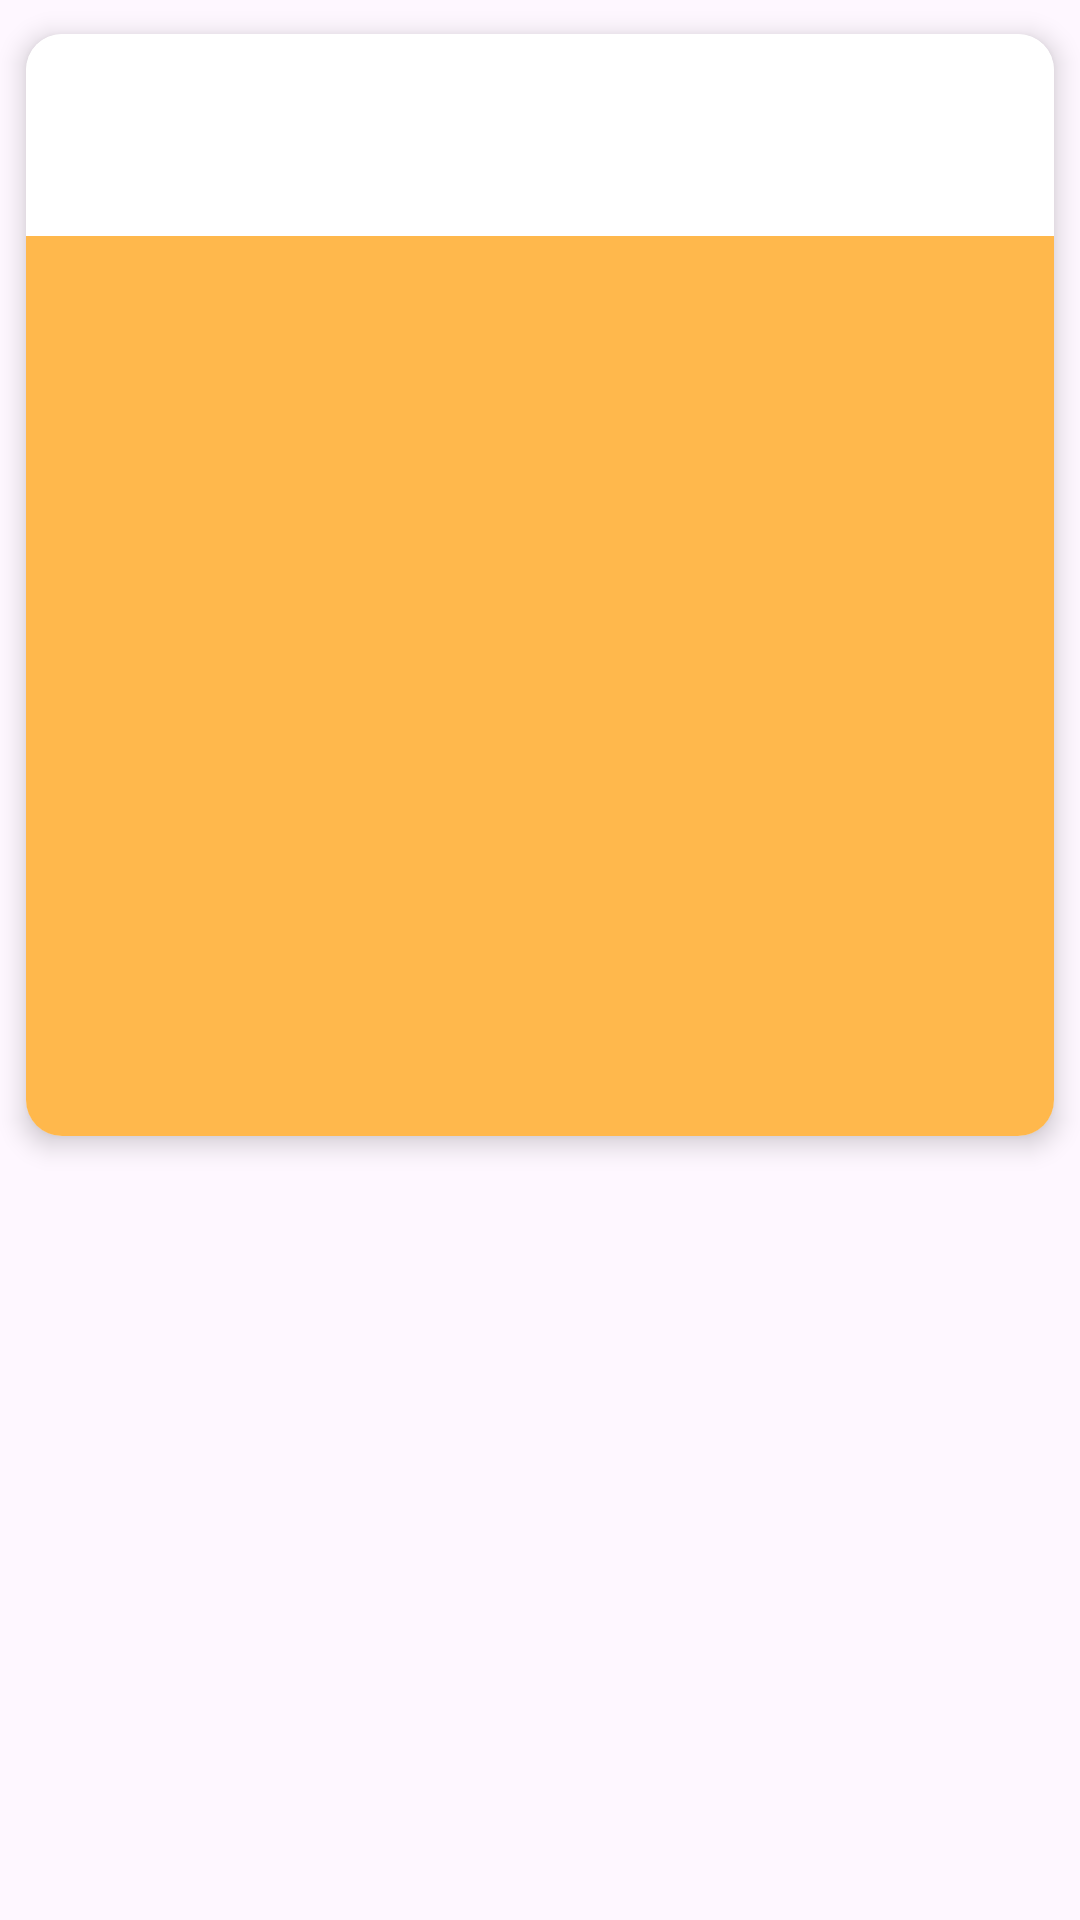

Produce the Android XML layout that renders to this screen, including the resource entries it uses.
<!-- AndroidManifest.xml: application theme Theme.HanuTalks -->
<!-- res/layout/quote.xml -->
<?xml version="1.0" encoding="utf-8"?>
<LinearLayout xmlns:android="http://schemas.android.com/apk/res/android"
    xmlns:tools="http://schemas.android.com/tools"
    android:layout_width="match_parent"
    android:layout_height="wrap_content"
    xmlns:app="http://schemas.android.com/apk/res-auto">

<androidx.cardview.widget.CardView
    android:id="@+id/cardOfquote"
    android:layout_width="match_parent"
    android:layout_height="wrap_content"
    android:background="@color/cardBg1"
    app:cardUseCompatPadding="true"
    app:cardCornerRadius="12dp"
    app:cardElevation="5dp"
    >

    <LinearLayout
        android:layout_width="match_parent"
        android:layout_height="wrap_content"
        android:orientation="vertical">


        <TextView
            android:id="@+id/card_title"
            android:layout_width="match_parent"
            android:layout_height="wrap_content"
            android:textAlignment="center"
            android:textStyle="bold"
            android:padding="15dp"
            android:background="@color/white"
            android:textSize="28sp"
            tools:text="Quote : 1"
            />

       <TextView
           android:id="@+id/card_text"
           android:layout_width="match_parent"
           android:minHeight="300dp"
           android:layout_height="wrap_content"
           android:padding="10dp"
           android:gravity="center"
           android:textAlignment="center"
           android:background="@color/cardBg1"
           android:textSize="16sp"
           tools:text="This is the the test paragraph"
           />














































    </LinearLayout>
</androidx.cardview.widget.CardView>
</LinearLayout>
<!-- resources referenced by this layout -->
<resources>
  <color name="cardBg1">#FFB84C</color>
  <color name="white">#FFFFFFFF</color>
  <!-- drawable error (drawable) -->
  <vector android:height="24dp" android:tint="#D31818"
      android:viewportHeight="24" android:viewportWidth="24"
      android:width="24dp" xmlns:android="http://schemas.android.com/apk/res/android">
      <path android:fillColor="@android:color/white" android:pathData="M12,2C6.48,2 2,6.48 2,12s4.48,10 10,10 10,-4.48 10,-10S17.52,2 12,2zM13,17h-2v-2h2v2zM13,13h-2L11,7h2v6z"/>
  </vector>
  <!-- drawable like (drawable) -->
  <vector android:height="80dp" android:viewportHeight="471.7"
      android:viewportWidth="471.7" android:width="80dp" xmlns:android="http://schemas.android.com/apk/res/android">
      <path android:fillColor="#000000" android:pathData="M433.6,67c-24.7,-24.7 -57.4,-38.2 -92.3,-38.2s-67.7,13.6 -92.4,38.3l-12.9,12.9l-13.1,-13.1c-24.7,-24.7 -57.6,-38.4 -92.5,-38.4c-34.8,0 -67.6,13.6 -92.2,38.2c-24.7,24.7 -38.3,57.5 -38.2,92.4c0,34.9 13.7,67.6 38.4,92.3l187.8,187.8c2.6,2.6 6.1,4 9.5,4c3.4,0 6.9,-1.3 9.5,-3.9l188.2,-187.5c24.7,-24.7 38.3,-57.5 38.3,-92.4C471.8,124.5 458.3,91.7 433.6,67zM414.4,232.7l-178.7,178l-178.3,-178.3c-19.6,-19.6 -30.4,-45.6 -30.4,-73.3s10.7,-53.7 30.3,-73.2c19.5,-19.5 45.5,-30.3 73.1,-30.3c27.7,0 53.8,10.8 73.4,30.4l22.6,22.6c5.3,5.3 13.8,5.3 19.1,0l22.4,-22.4c19.6,-19.6 45.7,-30.4 73.3,-30.4c27.6,0 53.6,10.8 73.2,30.3c19.6,19.6 30.3,45.6 30.3,73.3C444.8,187.1 434,213.1 414.4,232.7z"/>
  </vector>
  <style name="Theme.HanuTalks" parent="Base.Theme.HanuTalks" />
  <style name="Base.Theme.HanuTalks" parent="Theme.Material3.DayNight.NoActionBar">
          
          
          <item name="android:statusBarColor">@color/dullWhite</item>
          <item name="android:windowLightStatusBar">true</item>
  
      </style>
  <color name="dullWhite">#F0F0F0</color>
</resources>
